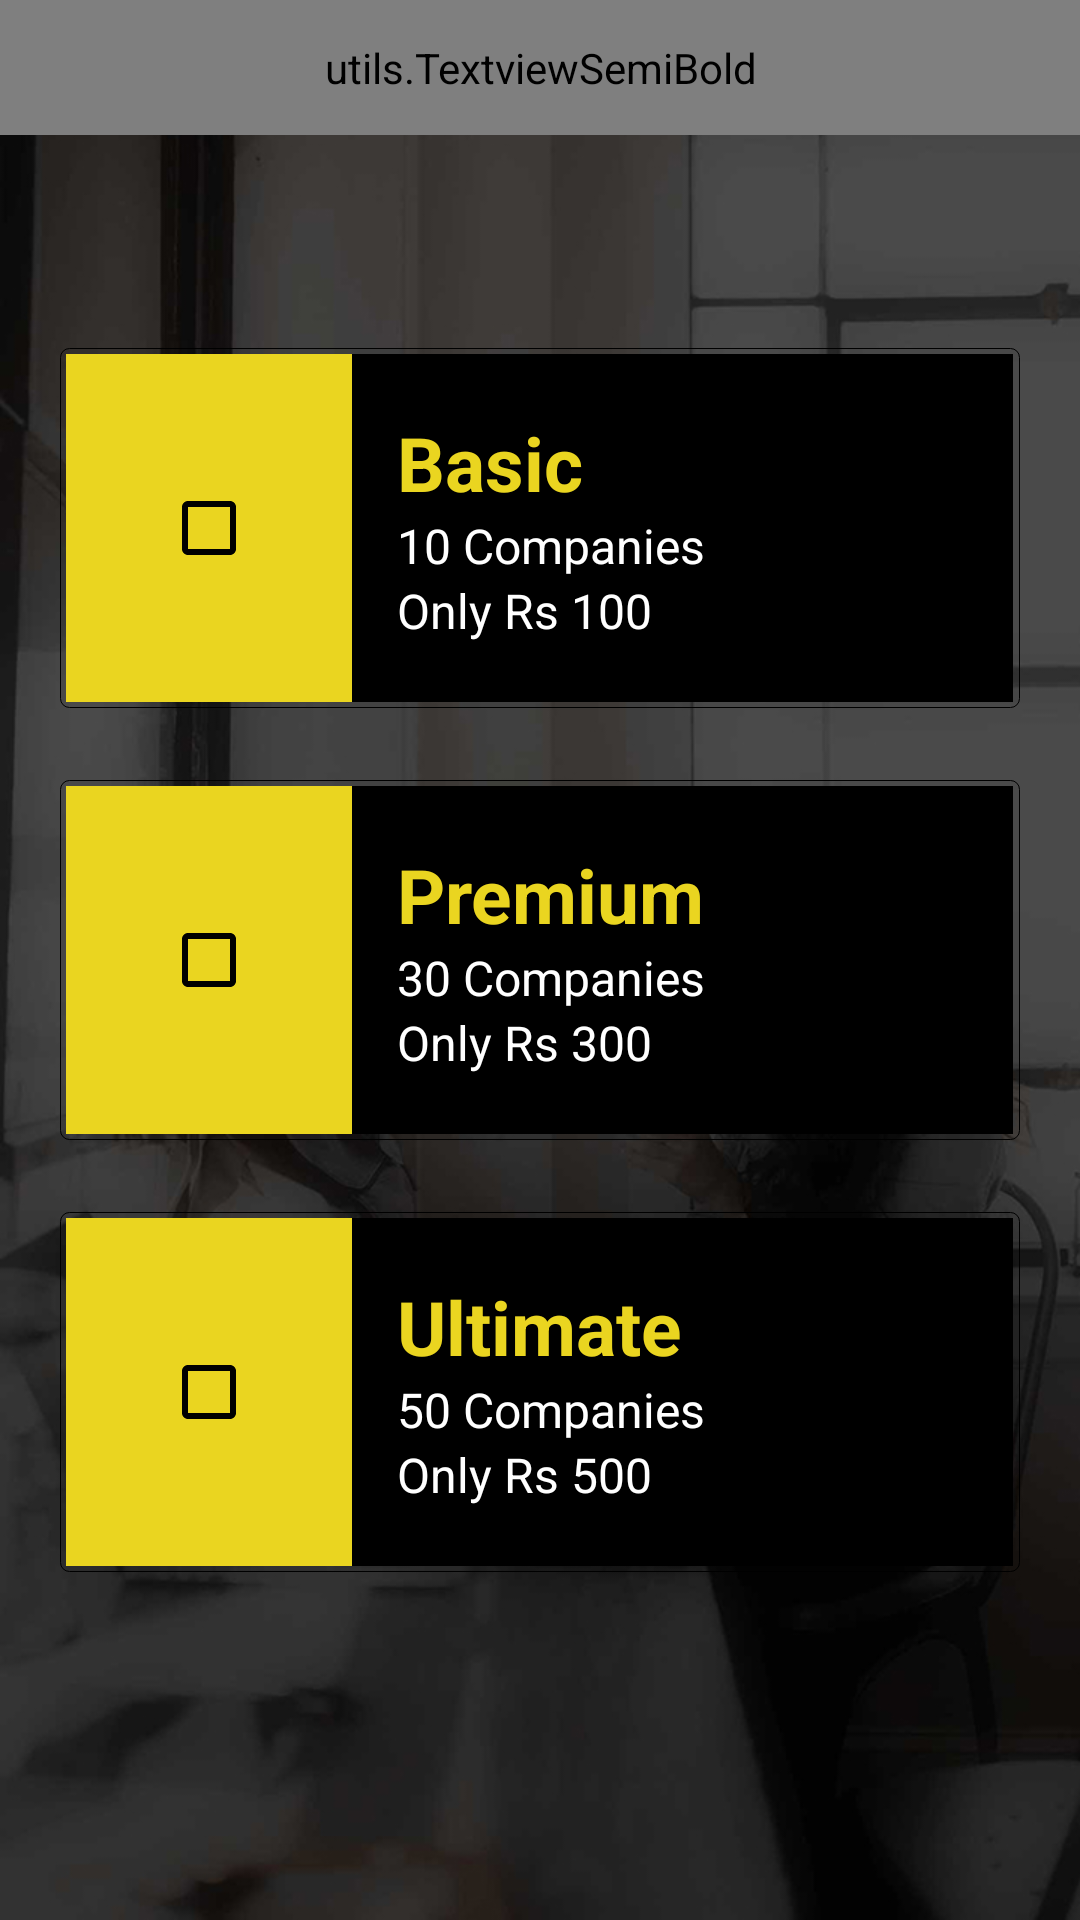

Android layout source for this screen:
<!-- AndroidManifest.xml: activity theme AppTheme.Dark -->
<!-- res/layout/activity_candidatepackage.xml -->
<?xml version="1.0" encoding="utf-8"?>
<RelativeLayout xmlns:android="http://schemas.android.com/apk/res/android"
    xmlns:tools="http://schemas.android.com/tools"
    android:layout_width="match_parent"
    android:layout_height="match_parent"
    android:orientation="vertical"
    tools:context="com.startupsoch.job.CandidatepackageActivity">
    <utils.TextviewSemiBold
        android:gravity="center"
        android:layout_width="match_parent"
        android:layout_height="45dp"
        android:text="SELECT  PACKAGES"
        android:textStyle="bold"
        android:textAlignment="center"
        android:textColor="@color/colorPrimaryDark"
        android:textSize="@dimen/header_font"

        android:background="@color/colorAccent">
    </utils.TextviewSemiBold>


    <TextView
        android:visibility="gone"
        android:gravity="center"
        android:layout_width="match_parent"
        android:layout_height="45dp"
        android:id="@+id/skip"
        android:layout_marginTop="100dp"
        android:text="SKIP NOW!"
        android:textStyle="bold"
        android:textAlignment="center"
        android:textColor="@color/colorPrimaryDark"
        android:background="@color/colorAccent">
    </TextView>

    <LinearLayout
        android:padding="20sp"
        android:layout_width="match_parent"
        android:layout_height="wrap_content"
        android:orientation="vertical"
        android:layout_gravity="center"
        android:layout_centerVertical="true"
        android:layout_alignParentLeft="true"
        android:layout_alignParentStart="true">

        <LinearLayout
            android:background="@drawable/paymentboundry"
            android:id="@+id/tenComany"
            android:layout_width="match_parent"
            android:layout_height="120dp"
            android:layout_gravity="center"
            android:layout_marginTop="24dp"
            android:padding="2dp"
            android:orientation="horizontal">

            <LinearLayout
                android:background="@color/colorAccent"
                android:layout_weight="1.3"
                android:orientation="vertical"
                android:gravity="center"
                android:layout_width="0sp"
                android:layout_height="match_parent">
                <CheckBox
                    android:descendantFocusability="blocksDescendants"
                    android:buttonTint="@color/black_one"
                    android:layout_width="wrap_content"
                    android:layout_height="wrap_content" />

            </LinearLayout>

            <LinearLayout
                android:paddingLeft="15sp"
                android:gravity="center_vertical"
                android:background="#000000"
                android:layout_weight="3"
                android:orientation="vertical"
                android:layout_width="0sp"
                android:layout_height="match_parent">

                <TextView

                    android:textColor="@color/colorAccent"
                    android:textStyle="bold"
                    android:textSize="25sp"
                    android:text="Basic"
                    android:layout_width="wrap_content"
                    android:layout_height="wrap_content"
                    android:id="@+id/tenComTxt" />

                               <TextView

                    android:textColor="#ffffff"
                    android:id="@+id/firstTxt"
                    android:textSize="16sp"
                    android:text="10 Companies"
                    android:layout_width="wrap_content"
                    android:layout_height="wrap_content" />


                <TextView
                    android:textColor="#ffffff"
                    android:textSize="16sp"
                    android:text="Only Rs 100"
                    android:layout_width="wrap_content"
                    android:layout_height="wrap_content" />

            </LinearLayout>
        </LinearLayout>

        <LinearLayout
            android:background="@drawable/paymentboundry"
            android:id="@+id/thertyCompany"
            android:layout_width="match_parent"
            android:layout_height="120dp"
            android:layout_gravity="center"
            android:layout_marginTop="24dp"
            android:padding="2dp"
            android:orientation="horizontal">

            <LinearLayout
                android:background="@color/colorAccent"
                android:layout_weight="1.3"
                android:orientation="vertical"
                android:gravity="center"
                android:layout_width="0sp"
                android:layout_height="match_parent">

                <CheckBox
                    android:descendantFocusability="blocksDescendants"
                    android:buttonTint="@color/black_one"
                    android:layout_width="wrap_content"
                    android:layout_height="wrap_content" />

            </LinearLayout>

            <LinearLayout
                android:background="#000000"
                android:paddingLeft="15sp"
                android:gravity="center_vertical"
                android:layout_weight="3"
                android:orientation="vertical"
                android:layout_width="0sp"
                android:layout_height="match_parent">

                <TextView
                    android:id="@+id/thertyComTxt"
                    android:textColor="@color/colorAccent"
                    android:textStyle="bold"
                    android:textSize="25sp"
                    android:text="Premium"
                    android:layout_width="wrap_content"
                    android:layout_height="wrap_content"
                     />

                <TextView
                    android:textColor="#ffffff"
                    android:textSize="16sp"
                    android:text="30 Companies"
                    android:layout_width="wrap_content"
                    android:layout_height="wrap_content" />

                <TextView
                    android:textColor="#ffffff"
                    android:id="@+id/secondTxt"
                    android:textSize="16sp"
                    android:text="Only Rs 300"
                    android:layout_width="wrap_content"
                    android:layout_height="wrap_content" />

            </LinearLayout>

        </LinearLayout>


        <LinearLayout
            android:background="@drawable/paymentboundry"
            android:id="@+id/fiftyCompany"
            android:layout_width="match_parent"
            android:layout_height="120dp"
            android:layout_gravity="center"
            android:layout_marginBottom="24dp"
            android:layout_marginTop="24dp"
            android:padding="2dp"
            android:orientation="horizontal">

            <LinearLayout
                android:background="@color/colorAccent"
                android:layout_weight="1.3"
                android:gravity="center"
                android:orientation="vertical"
                android:layout_width="0sp"
                android:layout_height="match_parent">

                <CheckBox
                    android:descendantFocusability="blocksDescendants"
                    android:buttonTint="@color/black_one"
                    android:layout_width="wrap_content"
                    android:layout_height="wrap_content" />
            </LinearLayout>

            <LinearLayout
                android:background="#000000"
                android:paddingLeft="15sp"
                android:gravity="center_vertical"
                android:layout_weight="3"
                android:orientation="vertical"
                android:layout_width="0sp"
                android:layout_height="match_parent">


                <TextView
                    android:textColor="@color/colorAccent"
                    android:textStyle="bold"
                    android:textSize="25sp"
                    android:text="Ultimate"
                    android:layout_width="wrap_content"
                    android:layout_height="wrap_content"
                    android:id="@+id/fifityTxt" />


                <TextView
                    android:id="@+id/theredTxt"
                    android:textColor="#ffffff"
                    android:textSize="16sp"
                    android:text="50 Companies"
                    android:layout_width="wrap_content"
                    android:layout_height="wrap_content" />

                <TextView

                    android:textColor="#ffffff"
                    android:textSize="16sp"
                    android:text="Only Rs 500"
                    android:layout_width="wrap_content"
                    android:layout_height="wrap_content" />

            </LinearLayout>
        </LinearLayout>
    </LinearLayout>
</RelativeLayout>
<!-- resources referenced by this layout -->
<resources>
  <color name="black_one">#000000</color>
  <color name="colorAccent">#Ead520</color>
  <color name="colorPrimaryDark">#212121</color>
  <dimen name="header_font">16dp</dimen>
  <!-- drawable paymentboundry (drawable) -->
  <shape xmlns:android="http://schemas.android.com/apk/res/android"
      android:shape="rectangle">
      <corners
          android:radius="3dp"
       />
  
      <stroke
          android:width="0.2dp"
          android:color="@color/black_one" />
  </shape>
  <style name="AppTheme.Dark" parent="Theme.AppCompat.NoActionBar">
              <item name="colorPrimary">@color/colorPrimary</item>
              <item name="colorPrimaryDark">@color/colorPrimaryDark</item>
              <item name="colorAccent">@color/colorAccent</item>
              <item name="android:windowBackground">@drawable/bg</item>
              <item name="colorControlNormal">@color/iron</item>
              <item name="colorControlActivated">@color/white</item>
              <item name="colorControlHighlight">@color/white</item>
              <item name="android:textColorHint">@color/iron</item>
              <item name="colorButtonNormal">@color/colorAccent</item>
  
      </style>
  <color name="colorPrimary">#FFFF00</color>
  <!-- drawable bg: jpg bitmap (drawable, 231414 bytes) -->
  <color name="iron">#CCCCCC</color>
  <color name="white">#Efedee</color>
</resources>
